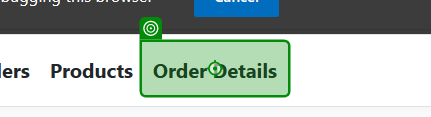
Task: Connected Office Web Application User Acceptance Testing
Workflow: OrderDetails

Step 1: click on the link 'Order Details' in window 'Home Page - EcoPower_Logistics' (msedge.exe)

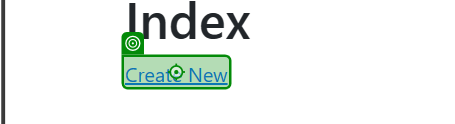
Step 2 [then]: click on the link 'Create New' in window 'Index - EcoPower_Logistics' (msedge.exe)

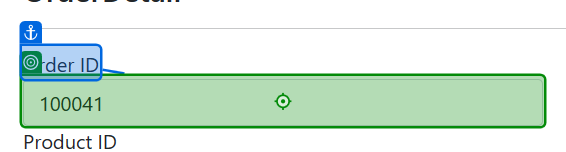
Step 3 [then]: type "[CurrentRow.Item("OrderId").ToString()]" into the drop-down in window 'Create - EcoPower_Logistics' (msedge.exe)

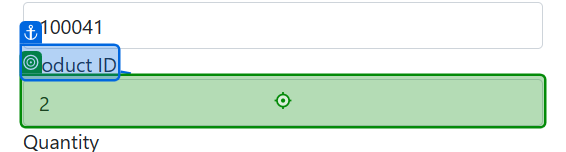
Step 4: type "[CurrentRow.Item("ProductId").ToString()]" into the drop-down in window 'Create - EcoPower_Logistics' (msedge.exe)

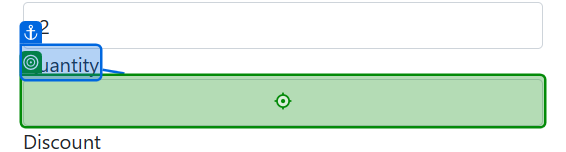
Step 5: type "[CurrentRow.Item("Quantity").ToString()]" into the text box in window 'Create - EcoPower_Logistics' (msedge.exe)

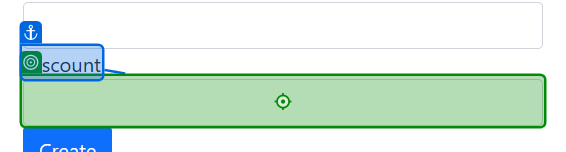
Step 6: type "[CurrentRow.Item("Discount").ToString()]" into the text box in window 'Create - EcoPower_Logistics' (msedge.exe)

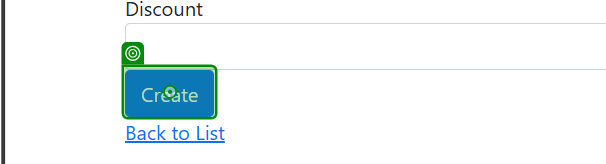
Step 7: click on the text box in window 'Create - EcoPower_Logistics' (msedge.exe)

Step 8: click on the link 'Create New' in window 'Index - EcoPower_Logistics' (msedge.exe) (same screen as step 2)

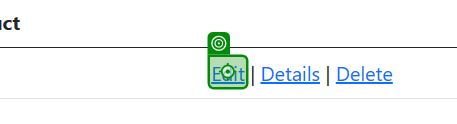
Step 9 [then]: click on the link in window 'Index - EcoPower_Logistics' (msedge.exe)

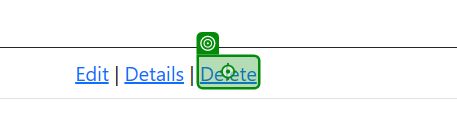
Step 10: click on the link 'Delete' in window 'Index - EcoPower_Logistics' (msedge.exe)

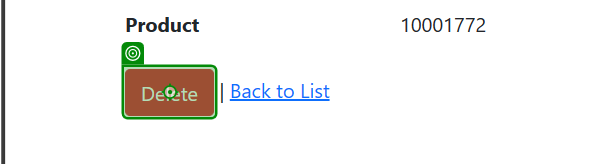
Step 11: click on the text box in window 'Delete - EcoPower_Logistics' (msedge.exe)
